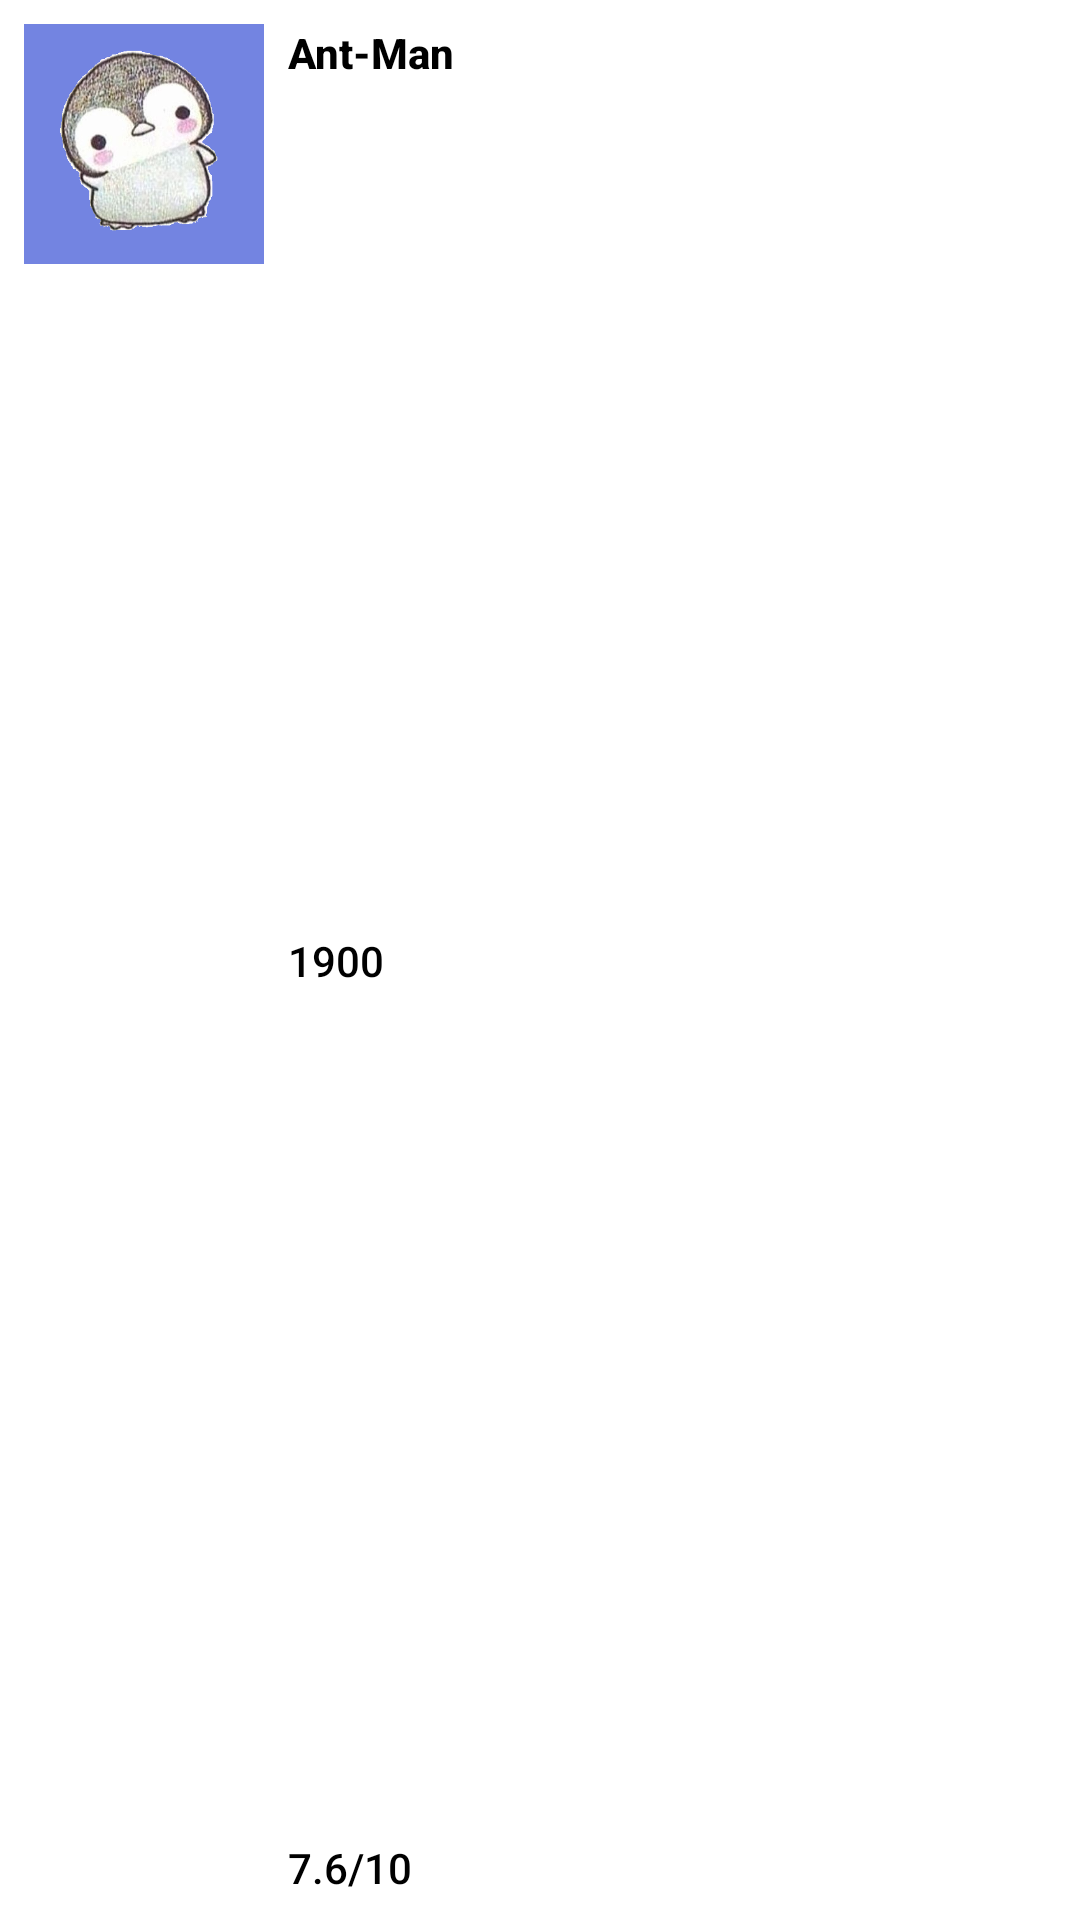

Reconstruct the res/layout file that produces this screen, plus the resources it refers to.
<!-- AndroidManifest.xml: application theme Theme.MovieApp -->
<!-- res/layout/layout_notification_item.xml -->
<?xml version="1.0" encoding="utf-8"?>
<androidx.constraintlayout.widget.ConstraintLayout xmlns:android="http://schemas.android.com/apk/res/android"
    xmlns:app="http://schemas.android.com/apk/res-auto"
    android:padding="@dimen/_8dp"
    android:layout_width="match_parent"
    android:layout_height="wrap_content">

    <ImageView
        android:id="@+id/img_movie_poster"
        android:layout_width="@dimen/_80dp"
        android:layout_height="@dimen/_80dp"
        app:layout_constraintStart_toStartOf="parent"
        app:layout_constraintTop_toTopOf="parent"
        app:srcCompat="@drawable/beginner3" />

    <TextView
        android:id="@+id/tv_movie_title"
        android:layout_width="wrap_content"
        android:layout_height="wrap_content"
        app:layout_constraintTop_toTopOf="parent"
        android:textStyle="bold"
        android:textColor="@color/black"
        android:paddingStart="@dimen/_8dp"
        android:paddingEnd="@dimen/_8dp"
        style="@style/TextAppearance.Compat.Notification.Title"
        app:layout_constraintStart_toEndOf="@id/img_movie_poster"
        android:text="@string/film_name_demo" />

    <TextView
        android:id="@+id/tv_year_release"
        android:layout_width="wrap_content"
        android:layout_height="wrap_content"
        android:textColor="@color/black"
        android:paddingStart="@dimen/_8dp"
        android:paddingEnd="@dimen/_8dp"
        style="@style/TextAppearance.Compat.Notification.Title"
        app:layout_constraintTop_toBottomOf="@id/tv_movie_title"
        app:layout_constraintBottom_toTopOf="@id/tv_rate"
        app:layout_constraintStart_toEndOf="@id/img_movie_poster"
        android:text="@string/year_demo" />

    <TextView
        android:id="@+id/tv_rate"
        android:layout_width="wrap_content"
        android:layout_height="wrap_content"
        android:textColor="@color/black"
        android:paddingStart="@dimen/_8dp"
        android:paddingEnd="@dimen/_8dp"
        style="@style/TextAppearance.Compat.Notification.Title"
        app:layout_constraintStart_toEndOf="@id/img_movie_poster"
        app:layout_constraintBottom_toBottomOf="parent"
        android:text="@string/rating_demo" />

</androidx.constraintlayout.widget.ConstraintLayout>
<!-- resources referenced by this layout -->
<resources>
  <color name="black">#FF000000</color>
  <dimen name="_80dp">80dp</dimen>
  <dimen name="_8dp">8dp</dimen>
  <!-- drawable beginner3: png bitmap (drawable-v24, 106346 bytes) -->
  <string name="film_name_demo">Ant-Man</string>
  <string name="rating_demo">7.6/10</string>
  <string name="year_demo">1900</string>
  <style name="Theme.MovieApp" parent="Theme.MaterialComponents.Light.NoActionBar">
          
          <item name="colorPrimary">@color/purple_500</item>
          <item name="colorPrimaryVariant">@color/purple_700</item>
          <item name="colorOnPrimary">@color/white</item>
          
          <item name="colorSecondary">@color/teal_200</item>
          <item name="colorSecondaryVariant">@color/teal_700</item>
          <item name="colorOnSecondary">@color/black</item>
          
          <item name="android:statusBarColor">?attr/colorPrimaryVariant</item>
          
          <item name="android:textColor">@color/white</item>
      </style>
  <color name="purple_500">#FF6200EE</color>
  <color name="purple_700">#FF3700B3</color>
  <color name="white">#FFFFFFFF</color>
  <color name="teal_200">#FF03DAC5</color>
  <color name="teal_700">#FF018786</color>
</resources>
